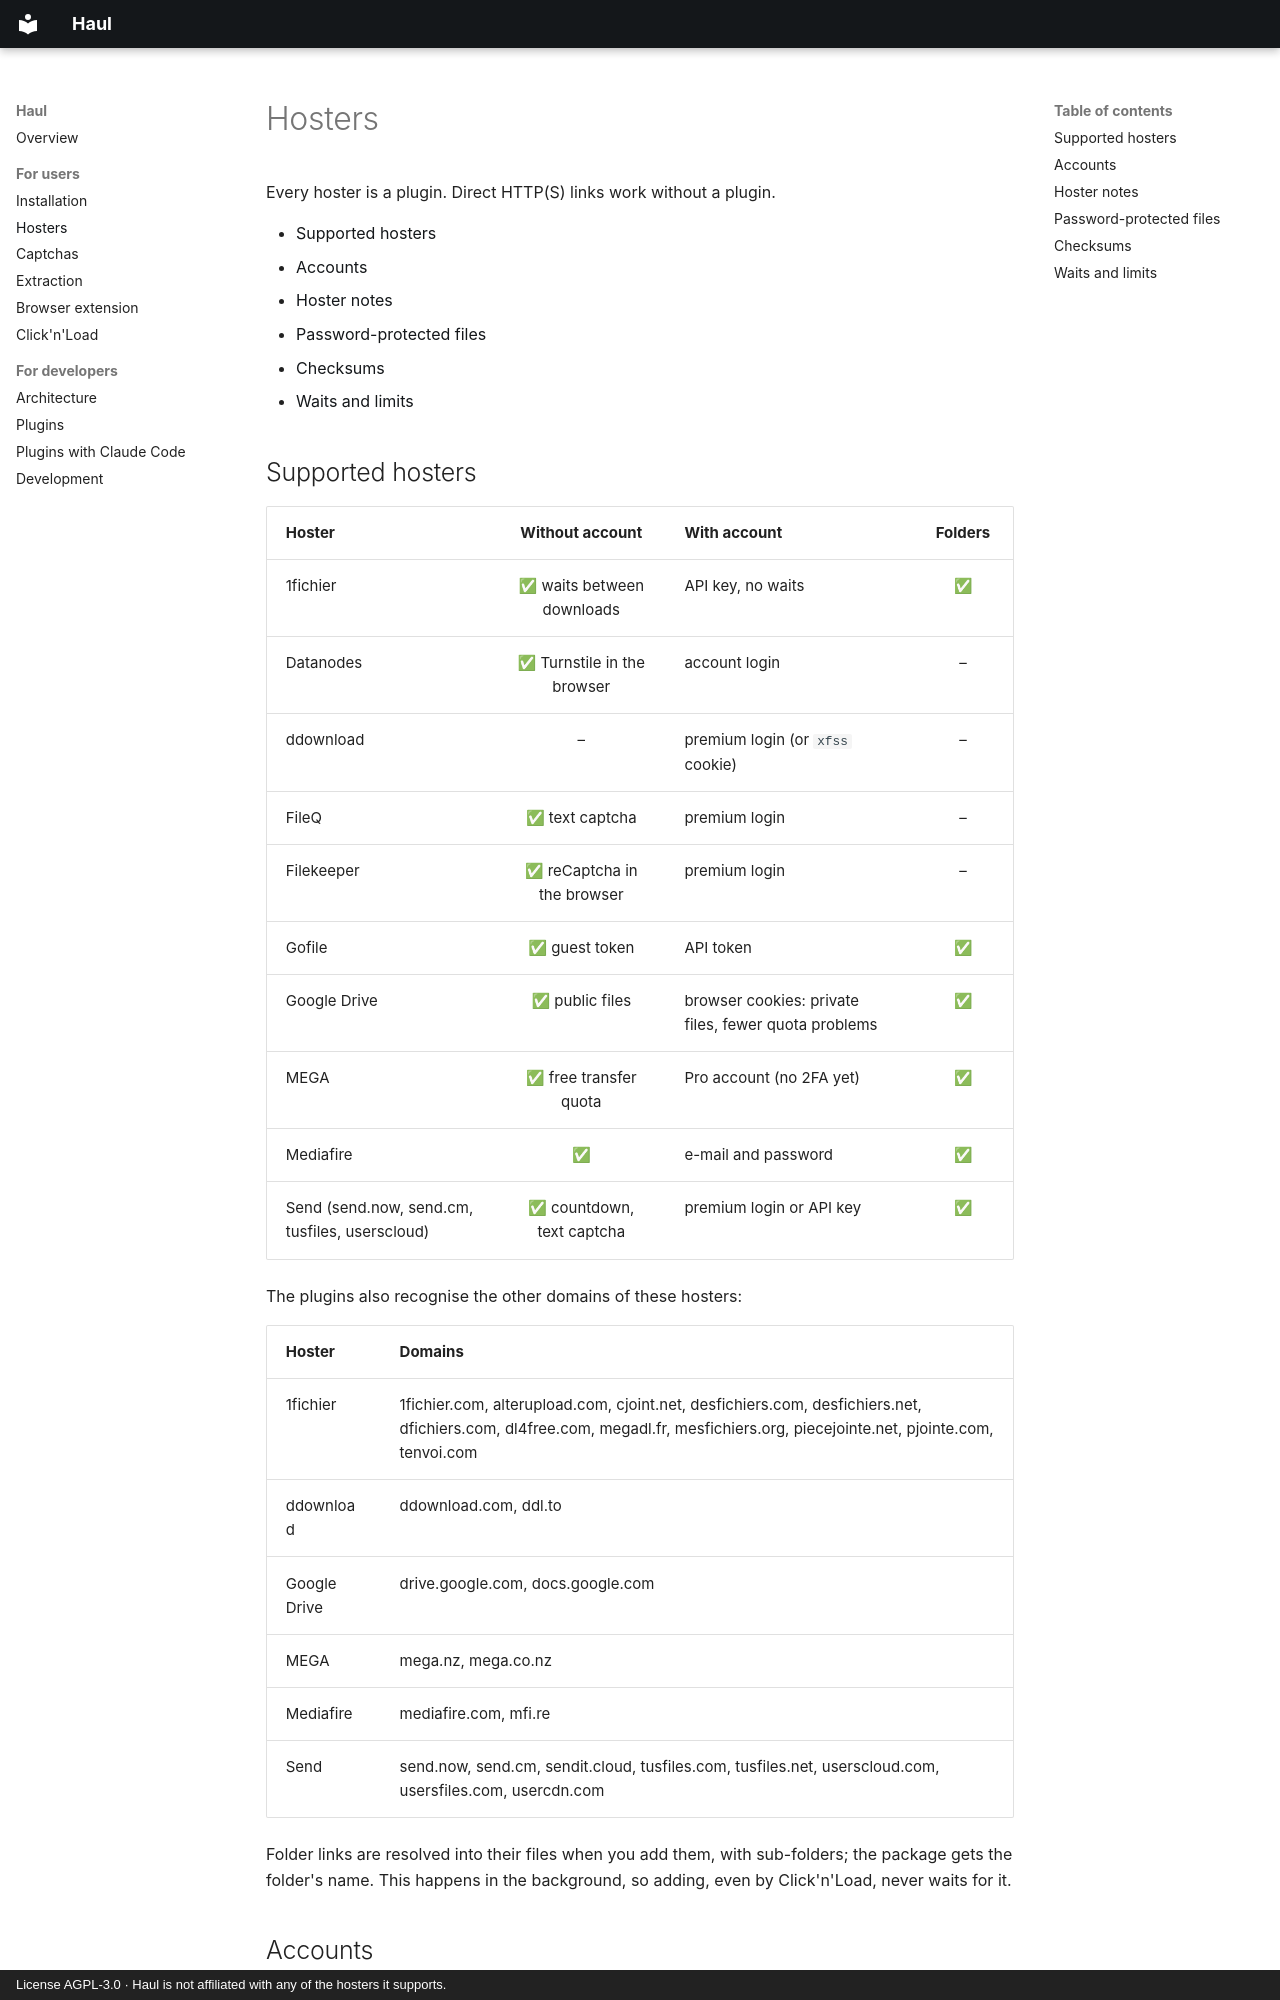

repository: firsttris/haul · page: hosters.html · generator: mkdocs · copyright: License AGPL-3.0 · Haul is not affiliated with any of the hosters it supports.

# Hosters

Every hoster is a plugin. Direct HTTP(S) links work without a plugin.

- [Supported hosters](#supported-hosters)
- [Accounts](#accounts)
- [Hoster notes](#hoster-notes)
- [Password-protected files](#password-protected-files)
- [Checksums](#checksums)
- [Waits and limits](#waits-and-limits)

## Supported hosters

| Hoster | Without account | With account | Folders |
|---|:---:|---|:---:|
| 1fichier | ✅ waits between downloads | API key, no waits | ✅ |
| Datanodes | ✅ Turnstile in the browser | account login | – |
| ddownload | – | premium login (or `xfss` cookie) | – |
| FileQ | ✅ text captcha | premium login | – |
| Filekeeper | ✅ reCaptcha in the browser | premium login | – |
| Gofile | ✅ guest token | API token | ✅ |
| Google Drive | ✅ public files | browser cookies: private files, fewer quota problems | ✅ |
| MEGA | ✅ free transfer quota | Pro account (no 2FA yet) | ✅ |
| Mediafire | ✅ | e-mail and password | ✅ |
| Send (send.now, send.cm, tusfiles, userscloud) | ✅ countdown, text captcha | premium login or API key | ✅ |

The plugins also recognise the other domains of these hosters:

| Hoster | Domains |
|---|---|
| 1fichier | 1fichier.com, alterupload.com, cjoint.net, desfichiers.com, desfichiers.net, dfichiers.com, dl4free.com, megadl.fr, mesfichiers.org, piecejointe.net, pjointe.com, tenvoi.com |
| ddownload | ddownload.com, ddl.to |
| Google Drive | drive.google.com, docs.google.com |
| MEGA | mega.nz, mega.co.nz |
| Mediafire | mediafire.com, mfi.re |
| Send | send.now, send.cm, sendit.cloud, tusfiles.com, tusfiles.net, userscloud.com, usersfiles.com, usercdn.com |

Folder links are resolved into their files when you add them, with sub-folders; the package gets the
folder's name. This happens in the background, so adding, even by Click'n'Load, never waits for it.
